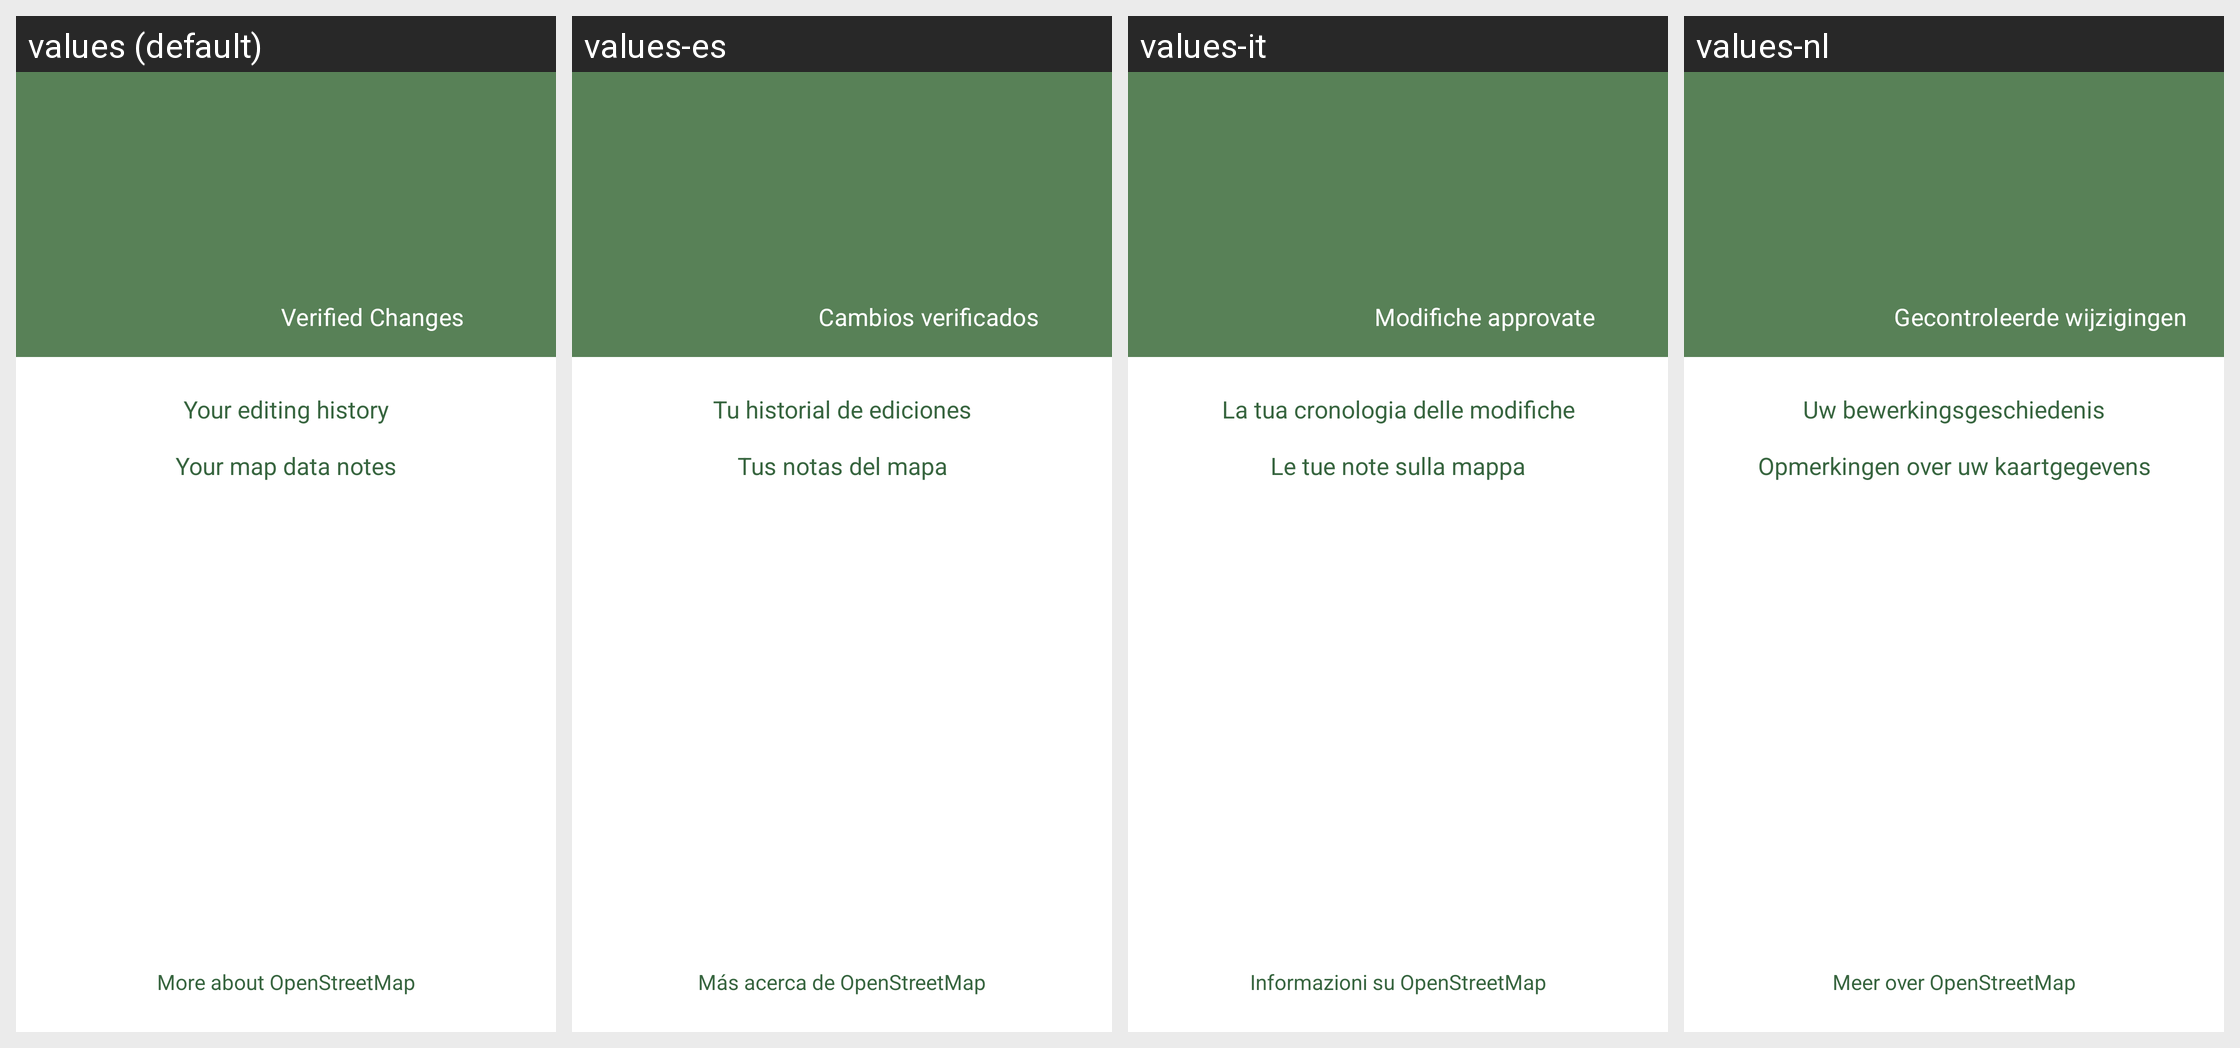

Locale-by-locale string values for the Android screen shown in this grid:
Android screen res/layout/fragment_osm_profile.xml rendered under 4 locales, left to right: values (default), values-es, values-it, values-nl. Device: Nexus 5 (rendered at 1080×1920; each locale shown at half size, 540×960, under a caption strip naming it); theme MwmTheme.
Other locales in the repository, not shown: values-af, values-ar, values-ast, values-az, values-be, values-bg, values-bn, values-ca, values-cs, values-cy, values-da, values-de, values-el, values-en-rGB, values-es-rMX, values-et, values-eu, values-fa, values-fi, values-fr, values-fr-rCA, values-gl, values-gsw, values-hi, values-hr, values-hu, values-ia, values-in, values-is, values-iw, values-ja, values-kab, values-ko, values-lt, values-lv, values-ml, values-mr, values-mt, values-nb, values-pl, values-pt, values-pt-rBR, values-ro, values-ru, values-sk, values-sl, values-sq, values-sr, values-sv, values-sw, values-th, values-tr, values-uk, values-vi, values-zh, values-zh-rTW.
Strings drawn on this screen, with the default value and each locale's value (text and hints the layout hard-codes, and strings that could not be matched under every locale, appear in the picture but are not listed):

editor_profile_changes
  values: Verified Changes
  values-es: Cambios verificados
  values-it: Modifiche approvate
  values-nl: Gecontroleerde wijzigingen

editor_osm_history
  values: Your editing history
  values-es: Tu historial de ediciones
  values-it: La tua cronologia delle modifiche
  values-nl: Uw bewerkingsgeschiedenis

editor_osm_notes
  values: Your map data notes
  values-es: Tus notas del mapa
  values-it: Le tue note sulla mappa
  values-nl: Opmerkingen over uw kaartgegevens

editor_more_about_osm
  values: More about OpenStreetMap
  values-es: Más acerca de OpenStreetMap
  values-it: Informazioni su OpenStreetMap
  values-nl: Meer over OpenStreetMap
